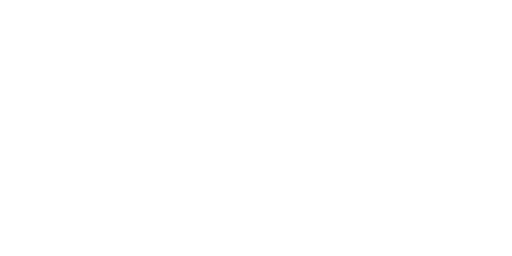
t = 0.00 s
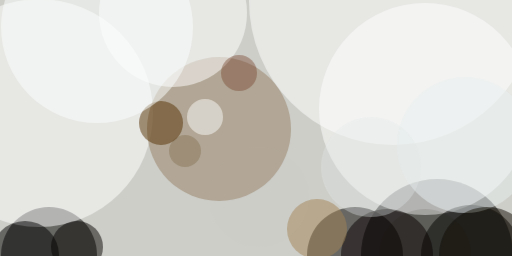
t = 2.99 s
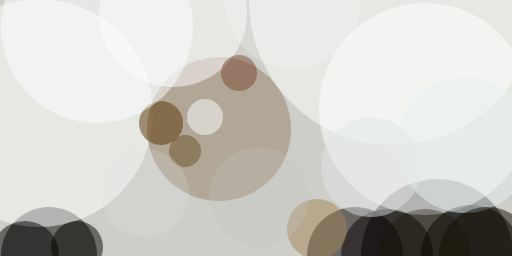
t = 3.12 s
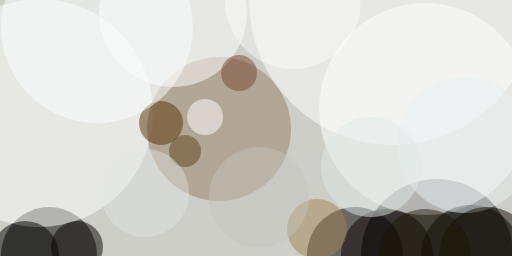
t = 3.24 s
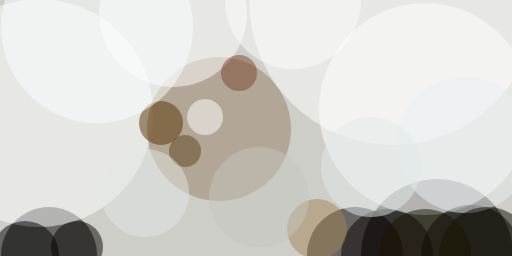
t = 3.37 s
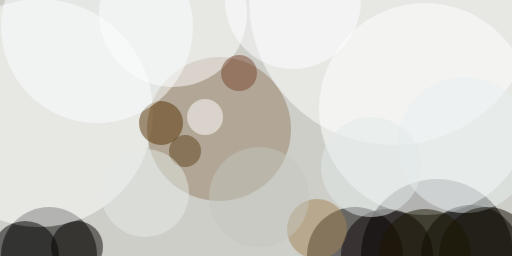
t = 3.49 s

The animated SVG that drew these frames (rendered in a browser with its animation timeline set to each time). Animation: 1 CSS @keyframes rule; one cycle of 3.49 s.

<svg xmlns="http://www.w3.org/2000/svg" viewBox="0 0 400 200"><style>@keyframes fade { from {opacity: 0} to {opacity: 1} } ellipse, path { opacity: 0; animation: fade .5s forwards; }</style><path fill="#cecec9" d="M0 0h400v200H0z"/><g transform="translate(.8 .8) scale(1.5625)" fill-opacity=".5"><ellipse cx="218" cy="127" rx="38" ry="38" style="animation-delay: 0.00s;"/><ellipse cx="24" cy="127" rx="24" ry="24" style="animation-delay: 0.19s;"/><ellipse fill="#fff" cx="212" cy="54" rx="53" ry="53" style="animation-delay: 0.38s;"/><ellipse fill="#030000" cx="177" cy="127" rx="24" ry="24" style="animation-delay: 0.56s;"/><ellipse fill="#fff" cx="19" cy="56" rx="57" ry="57" style="animation-delay: 0.75s;"/><ellipse fill="#958065" cx="109" cy="64" rx="36" ry="36" style="animation-delay: 0.93s;"/><ellipse cx="235" cy="127" rx="25" ry="25" style="animation-delay: 1.10s;"/><ellipse fill="#fff" cx="86" cy="6" rx="37" ry="37" style="animation-delay: 1.28s;"/><ellipse fill="#fff" cx="196" rx="72" ry="72" style="animation-delay: 1.45s;"/><ellipse fill="#080000" cx="193" cy="127" rx="23" ry="23" style="animation-delay: 1.61s;"/><ellipse cx="12" cy="127" rx="17" ry="17" style="animation-delay: 1.76s;"/><ellipse fill="#543101" cx="80" cy="61" rx="11" ry="11" style="animation-delay: 1.91s;"/><ellipse fill="#090400" cx="38" cy="123" rx="13" ry="13" style="animation-delay: 2.05s;"/><ellipse fill="#a18454" cx="158" cy="114" rx="15" ry="15" style="animation-delay: 2.19s;"/><ellipse fill="#fbffff" cx="48" cy="13" rx="48" ry="48" style="animation-delay: 2.31s;"/><ellipse fill="#e8f0ef" cx="232" cy="72" rx="34" ry="34" style="animation-delay: 2.43s;"/><ellipse fill="#130e00" cx="243" cy="127" rx="24" ry="24" style="animation-delay: 2.53s;"/><ellipse fill="#fff" cx="102" cy="58" rx="9" ry="9" style="animation-delay: 2.63s;"/><ellipse fill="#784730" cx="119" cy="36" rx="9" ry="9" style="animation-delay: 2.71s;"/><ellipse fill="#e1eae7" cx="185" cy="83" rx="25" ry="25" style="animation-delay: 2.79s;"/><ellipse fill="#5e421a" cx="92" cy="75" rx="8" ry="8" style="animation-delay: 2.85s;"/><ellipse fill="#1d1700" cx="212" cy="127" rx="23" ry="23" style="animation-delay: 2.91s;"/><ellipse fill="#c4c6bd" cx="129" cy="98" rx="25" ry="25" style="animation-delay: 2.95s;"/><ellipse fill="#feffff" cx="146" rx="34" ry="34" style="animation-delay: 2.98s;"/><ellipse fill="#e3eae6" cx="72" cy="96" rx="22" ry="22" style="animation-delay: 2.99s;"/></g></svg>
